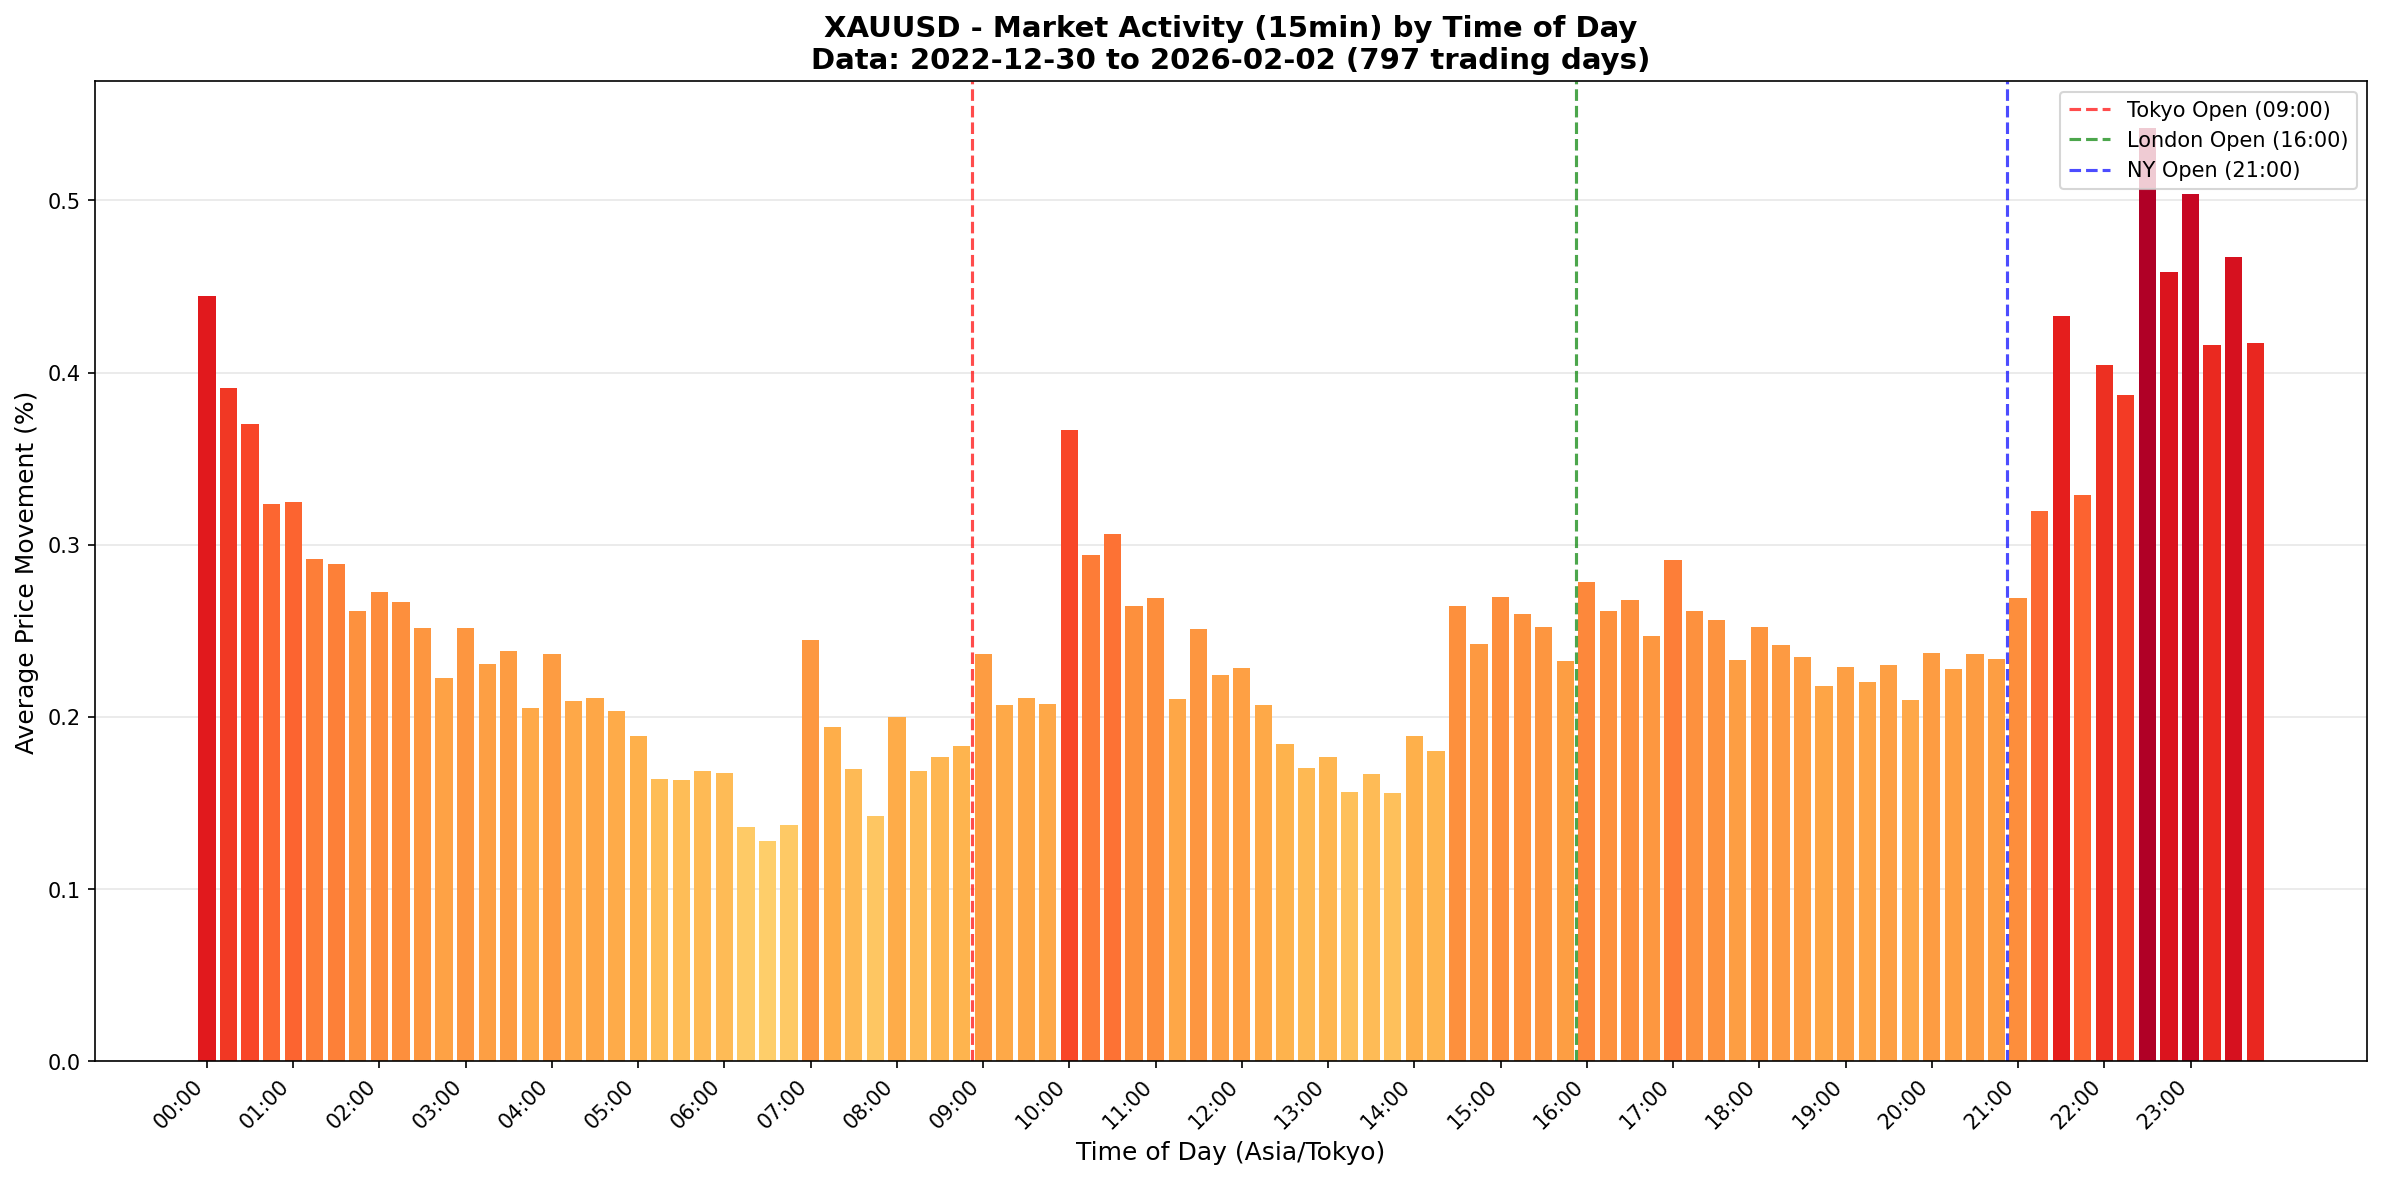

Values plotted in this chart, from the file beside it:
time_slot, total_movement_pct, trading_days, candle_count, avg_movement_pct
00:00:00, 353.6, 796, 11940, 0.4443
00:15:00, 311.1, 796, 11940, 0.3909
00:30:00, 294.7, 796, 11940, 0.3702
00:45:00, 257.7, 796, 11940, 0.3237
01:00:00, 258.8, 796, 11940, 0.3251
01:15:00, 232.3, 796, 11940, 0.2918
01:30:00, 230, 796, 11940, 0.289
01:45:00, 208.1, 796, 11940, 0.2614
02:00:00, 216.6, 795, 11924, 0.2724
02:15:00, 212, 795, 11920, 0.2666
02:30:00, 200.3, 795, 11919, 0.252
02:45:00, 176.9, 795, 11922, 0.2225
03:00:00, 200.3, 795, 11918, 0.2519
03:15:00, 183.7, 795, 11919, 0.231
03:30:00, 186.9, 784, 11758, 0.2384
03:45:00, 160.4, 781, 11707, 0.2054
04:00:00, 185, 781, 11715, 0.2369
04:15:00, 163.5, 781, 11709, 0.2094
04:30:00, 163.4, 774, 11573, 0.2111
04:45:00, 157, 771, 11547, 0.2036
05:00:00, 145.6, 770, 11538, 0.1891
05:15:00, 126.5, 770, 11525, 0.1643
05:30:00, 125.9, 770, 11523, 0.1635
05:45:00, 129.8, 770, 11286, 0.1686
06:00:00, 46.09, 275, 4109, 0.1676
06:15:00, 37.4, 275, 4090, 0.136
06:30:00, 35.03, 274, 4085, 0.1278
06:45:00, 37.83, 275, 3929, 0.1376
07:00:00, 124.2, 507, 5722, 0.245
07:15:00, 98.49, 507, 7576, 0.1943
07:30:00, 86.05, 507, 7577, 0.1697
07:45:00, 72.39, 507, 7549, 0.1428
08:00:00, 159.2, 796, 10863, 0.2
08:15:00, 134.1, 795, 11884, 0.1686
08:30:00, 140.8, 796, 11900, 0.1769
08:45:00, 145.9, 796, 11919, 0.1833
09:00:00, 188.5, 796, 11940, 0.2369
09:15:00, 164.7, 796, 11939, 0.2069
09:30:00, 168.2, 796, 11940, 0.2114
09:45:00, 165.3, 796, 11936, 0.2077
10:00:00, 291.9, 796, 11940, 0.3667
10:15:00, 234.2, 796, 11939, 0.2942
10:30:00, 244, 796, 11940, 0.3066
10:45:00, 210.4, 796, 11940, 0.2644
11:00:00, 214.4, 796, 11940, 0.2694
11:15:00, 167.5, 796, 11939, 0.2105
11:30:00, 200.1, 796, 11939, 0.2514
11:45:00, 178.7, 796, 11940, 0.2244
12:00:00, 181.9, 796, 11938, 0.2285
12:15:00, 164.8, 796, 11940, 0.207
12:30:00, 146.7, 796, 11937, 0.1843
12:45:00, 135.9, 796, 11937, 0.1707
13:00:00, 140.6, 796, 11934, 0.1767
13:15:00, 124.4, 796, 11923, 0.1563
13:30:00, 132.8, 796, 11930, 0.1669
13:45:00, 124.1, 796, 11933, 0.1559
14:00:00, 150.6, 796, 11939, 0.1892
14:15:00, 143.3, 796, 11937, 0.18
14:30:00, 210.4, 796, 11939, 0.2643
14:45:00, 192.9, 796, 11939, 0.2424
... 36 more rows
